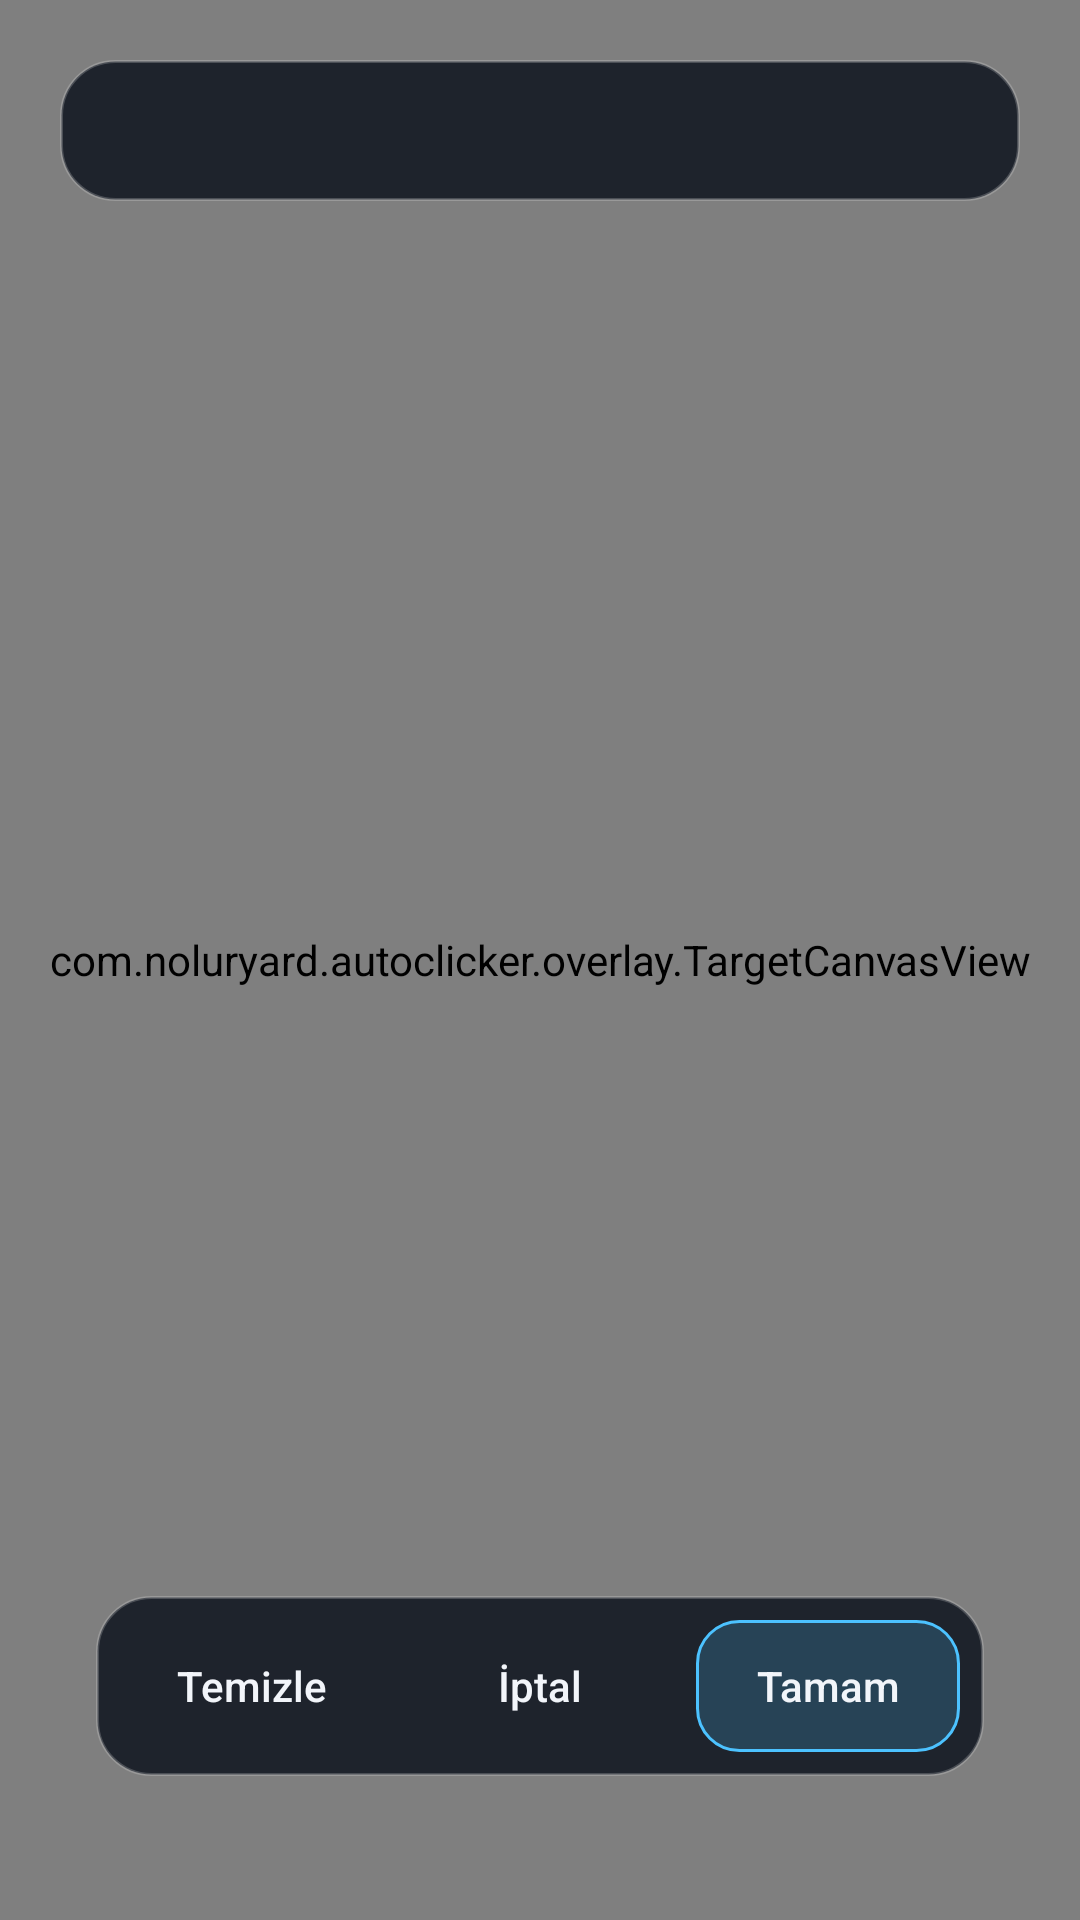

This screen was rendered from an Android layout file. Write that file and the resources it references.
<!-- AndroidManifest.xml: application theme Theme.AutoClicker -->
<!-- res/layout/overlay_picker.xml -->
<?xml version="1.0" encoding="utf-8"?>
<FrameLayout xmlns:android="http://schemas.android.com/apk/res/android"
    android:id="@+id/pickerRoot"
    android:layout_width="match_parent"
    android:layout_height="match_parent">

    <com.noluryard.autoclicker.overlay.TargetCanvasView
        android:id="@+id/canvas"
        android:layout_width="match_parent"
        android:layout_height="match_parent" />

    <TextView
        android:id="@+id/pickerHint"
        android:layout_width="match_parent"
        android:layout_height="wrap_content"
        android:layout_gravity="top"
        android:layout_margin="20dp"
        android:background="@drawable/bg_panel"
        android:padding="14dp"
        android:textColor="@color/on_panel"
        android:textSize="14sp" />

    <LinearLayout
        android:layout_width="wrap_content"
        android:layout_height="wrap_content"
        android:layout_gravity="bottom|center_horizontal"
        android:layout_marginBottom="48dp"
        android:background="@drawable/bg_panel"
        android:orientation="horizontal"
        android:padding="8dp">

        <Button
            android:id="@+id/btnPickerClear"
            android:layout_width="wrap_content"
            android:layout_height="44dp"
            android:background="@drawable/bg_pill"
            android:paddingStart="18dp"
            android:paddingEnd="18dp"
            android:text="@string/picker_clear"
            android:textAllCaps="false"
            android:textColor="@color/on_panel" />

        <Button
            android:id="@+id/btnPickerCancel"
            android:layout_width="wrap_content"
            android:layout_height="44dp"
            android:layout_marginStart="8dp"
            android:background="@drawable/bg_pill"
            android:paddingStart="18dp"
            android:paddingEnd="18dp"
            android:text="@string/picker_cancel"
            android:textAllCaps="false"
            android:textColor="@color/on_panel" />

        <Button
            android:id="@+id/btnPickerDone"
            android:layout_width="wrap_content"
            android:layout_height="44dp"
            android:layout_marginStart="8dp"
            android:background="@drawable/bg_pill_accent"
            android:paddingStart="18dp"
            android:paddingEnd="18dp"
            android:text="@string/picker_done"
            android:textAllCaps="false"
            android:textColor="@color/on_panel" />
    </LinearLayout>
</FrameLayout>
<!-- resources referenced by this layout -->
<resources>
  <color name="on_panel">#FFF2F5FA</color>
  <!-- drawable bg_panel (drawable) -->
  <?xml version="1.0" encoding="utf-8"?>
  <shape xmlns:android="http://schemas.android.com/apk/res/android" android:shape="rectangle">
      <solid android:color="@color/panel_bg" />
      <corners android:radius="18dp" />
      <stroke android:width="1dp" android:color="#33FFFFFF" />
  </shape>
  <!-- drawable bg_pill_accent (drawable) -->
  <?xml version="1.0" encoding="utf-8"?>
  <shape xmlns:android="http://schemas.android.com/apk/res/android" android:shape="rectangle">
      <solid android:color="#334CC2FF" />
      <corners android:radius="14dp" />
      <stroke android:width="1dp" android:color="@color/accent" />
  </shape>
  <string name="picker_cancel">İptal</string>
  <string name="picker_clear">Temizle</string>
  <string name="picker_done">Tamam</string>
  <style name="Theme.AutoClicker" parent="Theme.Material3.DayNight.NoActionBar">
          <item name="android:statusBarColor">@android:color/transparent</item>
          <item name="android:windowLightStatusBar">false</item>
      </style>
  <color name="panel_bg">#F21A1F29</color>
  <color name="accent">#FF4CC2FF</color>
</resources>
